Run: headless pygame with SDL's dummy video driver; simulated clock (each Clock.tick advances the game by its frame time, no real sleeping); random seed 0; keys injected as events and as key.get_pressed() state; no mouse input.
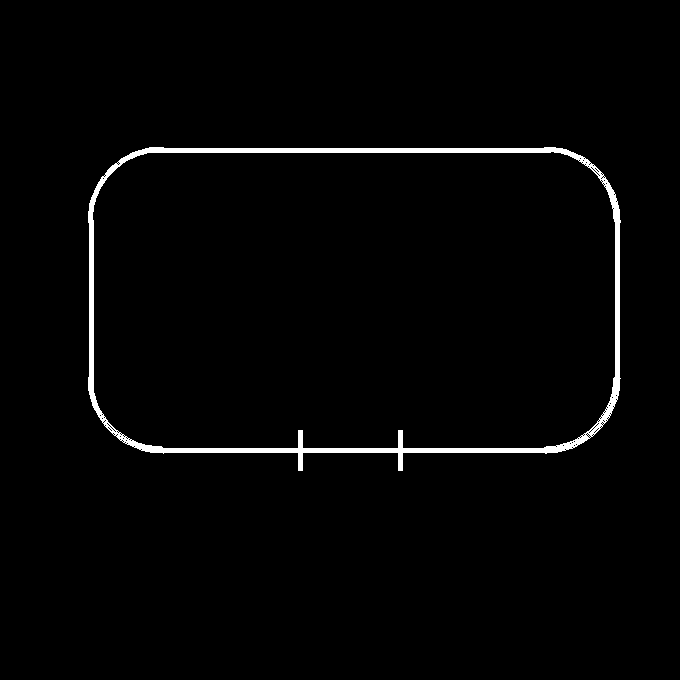
Frame 1 of 4 · flips 1–60 · no input
Frame 2 of 4 · flips 61–180 · tapped SPACE, RETURN · held RIGHT (→), D · screen unchanged from frame 1, image omitted
Frame 3 of 4 · flips 181–300 · held DOWN (↓), S · screen unchanged from frame 2, image omitted
Frame 4 of 4 · flips 301–420 · held LEFT (←), A, UP (↑), W · screen unchanged from frame 3, image omitted

The pygame program that drew these frames:

#importando as bibliotecas

import pygame
import math

from pygame.locals import *
from sys import exit

#iniciando o pygame
pygame.init()

#Variaveis

altura = 680
largura = 680
pi = math.pi

tela = pygame.display.set_mode((largura, altura))

nome = "Simulador"
pygame.display.set_caption(nome)

def gera_reta(x, y, tamanho, a):
    """
    :param x: Posição inicial no eixo X
    :param y: Posição inicial no eixo Y
    :param tamanho: Tamanho da reta
    :param a: Indica qual direção estara a reta

     """
    if a == (0, 1):
        pygame.draw.line(tela, (255, 255, 255), (x, y), (x + tamanho, y), 5 )

    elif a == (0, -1):
        pygame.draw.line(tela, (255, 255, 255), (x, y), (x - tamanho, y), 5)

    elif a == (1, 0):
        pygame.draw.line(tela, (255, 255, 255), (x, y), (x, y + tamanho), 5)

    elif a == (-1, 0):
        pygame.draw.line(tela, (255, 255, 255), (x, y), (x, y - tamanho), 5)


def gera_arco(x, y, a):
    """
    :param x: Posição inicial no eixo X
    :param y: Posição inicial no eixo Y
    :param a: Indica qual direção estara o arco

    """
    if a == (0, 1):
        pygame.draw.arc(tela, (255, 255, 255), (x, y - 75, 150, 150), pi/2, -pi, 5)

    elif a == (0, -1):
        pygame.draw.arc(tela, (255, 255, 255), (x - 150, y - 75, 150, 150), 0, pi / 2, 5)

    elif a == (1, 0):
        pygame.draw.arc(tela, (255, 255, 255), (x - 150, y - 75, 150, 150), (3*pi)/2, 0, 5)

    elif a == (-1, 0):
        pygame.draw.arc(tela, (255, 255, 255), (x, y - 75, 150, 150), pi, 3*pi/2, 5)

def pista_simples():
    gera_reta(150,150,400,(0,1))
    gera_reta(150,450,400,(0,1))
    gera_reta(617, 220, 170, (1, 0))
    gera_reta(91, 220, 170, (1, 0))
    gera_reta(400, 430, 40, (1, 0))
    gera_reta(300, 430, 40, (1, 0))
    gera_arco(88,378,(-1, 0))
    gera_arco(88, 222, (0, 1))
    gera_arco(620, 222, (0, -1))
    gera_arco(620, 378, (1, 0))



#Loop principal da simulação
while True:
    tela.fill((0, 0, 0))
    for event in pygame.event.get():
        if event.type == QUIT:
            pygame.quit()
            exit()

    pista_simples()

    pygame.display.update()
